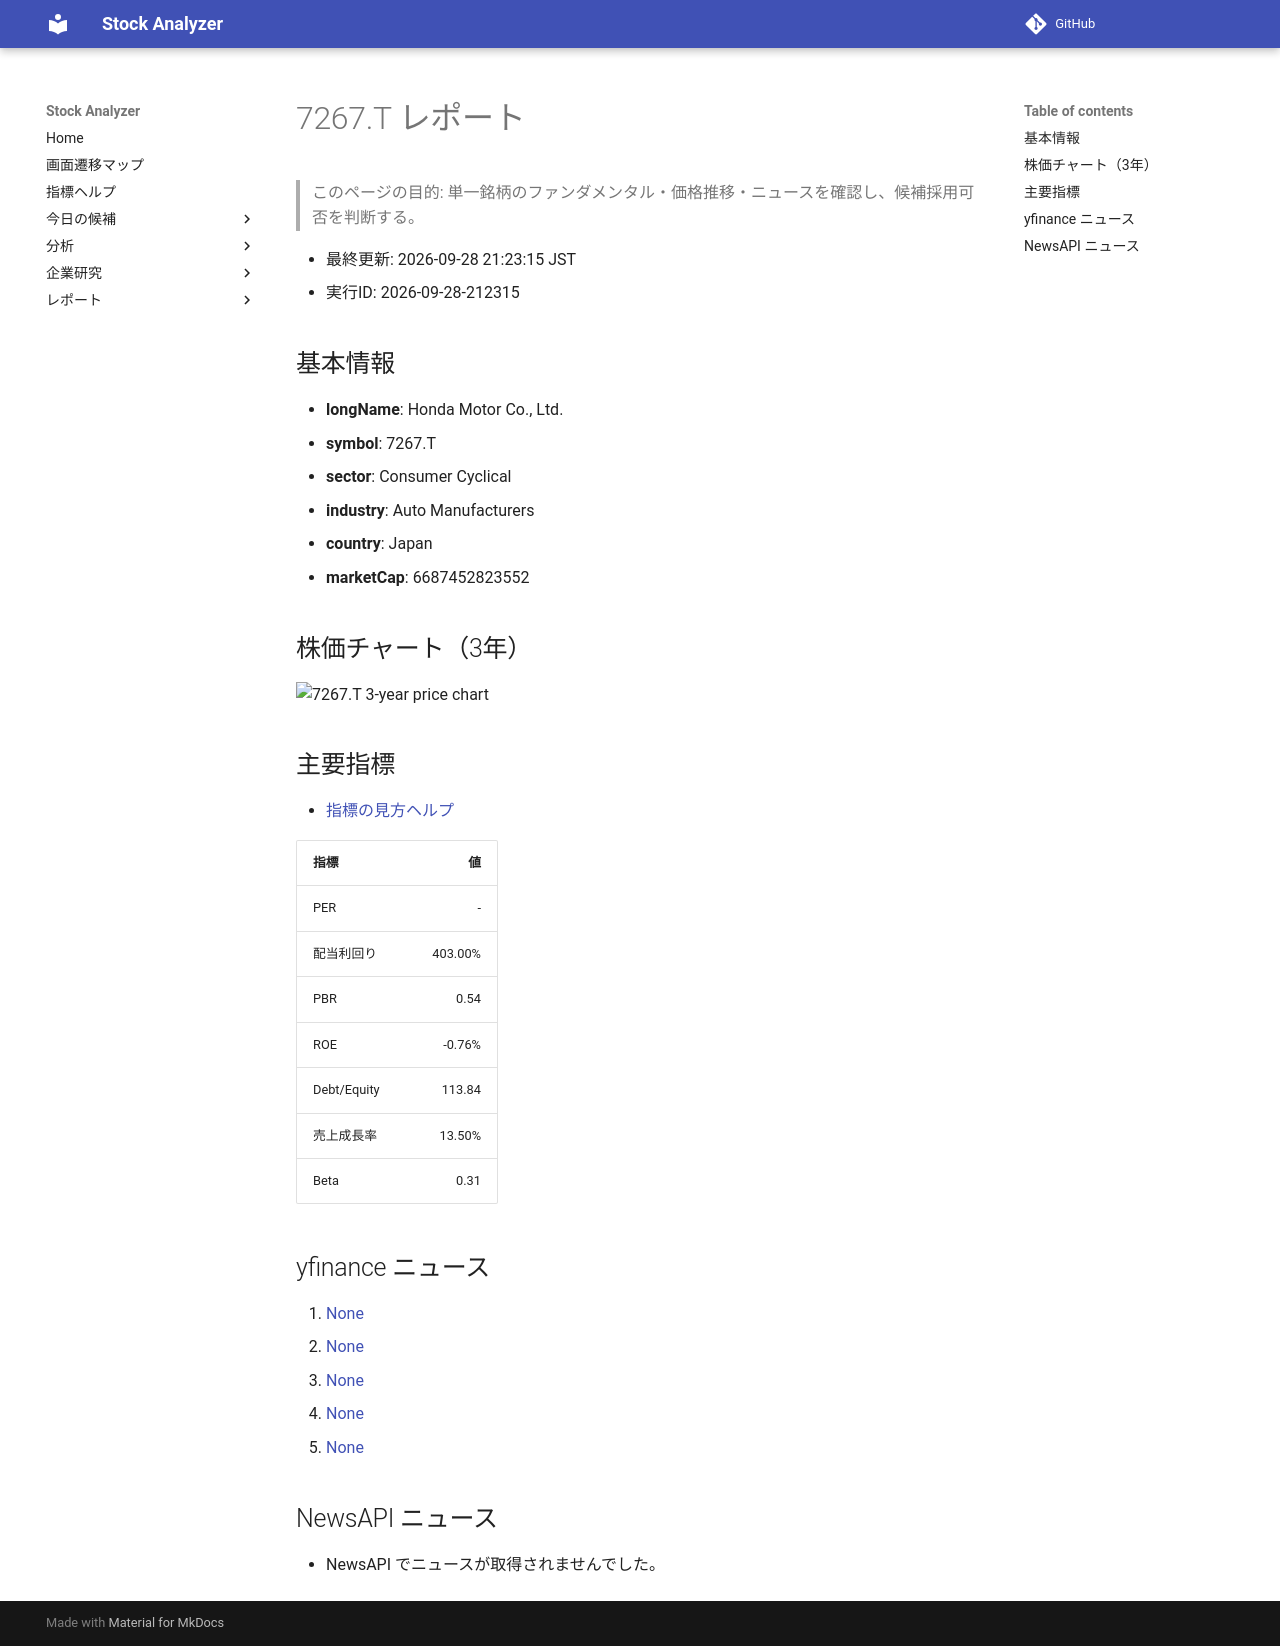

repository: Yumi-note/Making-APP · page: reports/2026-09-28/212315/7267_T/index.html · generator: mkdocs

# 7267.T レポート

> このページの目的: 単一銘柄のファンダメンタル・価格推移・ニュースを確認し、候補採用可否を判断する。

- 最終更新: 2026-09-28 21:23:15 JST
- 実行ID: 2026-09-28-212315

## 基本情報

- **longName**: Honda Motor Co., Ltd.
- **symbol**: 7267.T
- **sector**: Consumer Cyclical
- **industry**: Auto Manufacturers
- **country**: Japan
- **marketCap**: 6687452823552

## 株価チャート（3年）

![7267.T 3-year price chart](7267_T_3y.png)

## 主要指標

- [指標の見方ヘルプ](../../../../indicators.md)

| 指標 | 値 |
|---|---:|
| PER | - |
| 配当利回り | 403.00% |
| PBR | 0.54 |
| ROE | -0.76% |
| Debt/Equity | 113.84 |
| 売上成長率 | 13.50% |
| Beta | 0.31 |

## yfinance ニュース

1. [None](None)
2. [None](None)
3. [None](None)
4. [None](None)
5. [None](None)

## NewsAPI ニュース

- NewsAPI でニュースが取得されませんでした。
